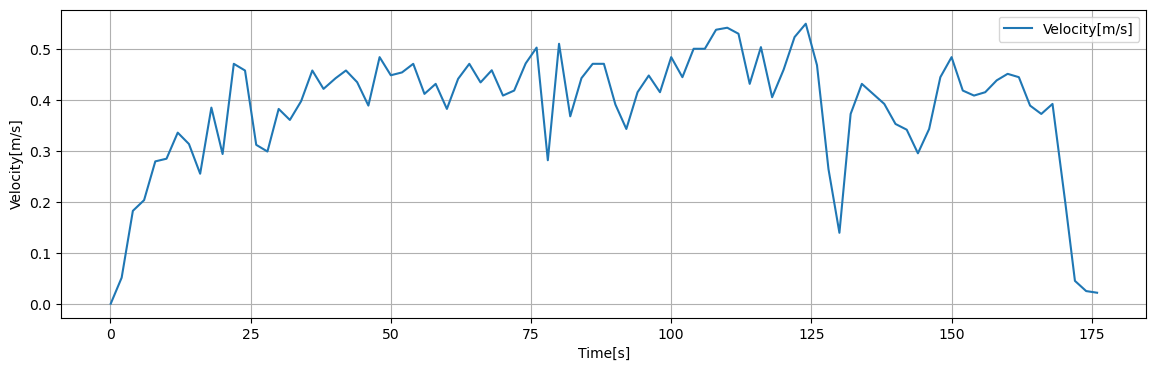

The file beside this chart, header and first rows:
Time[s], Dist[m], Velocity[m/s], 1step_diff[m/s]
0.05, 0.002617, 0.001308, 0.001308
0.1, 0.005233, 0.002617, 0.001308
0.15, 0.00785, 0.003925, 0.001308
0.2, 0.01047, 0.005233, 0.001308
0.25, 0.01308, 0.006542, 0.001308
0.3, 0.0157, 0.00785, 0.001308
0.35, 0.01832, 0.009158, 0.001308
0.4, 0.02093, 0.01047, 0.001308
0.45, 0.02355, 0.01178, 0.001308
0.5, 0.02617, 0.01308, 0.001308
0.55, 0.02878, 0.01439, 0.001308
0.6, 0.0314, 0.0157, 0.001308
0.65, 0.03402, 0.01701, 0.001308
0.7, 0.03663, 0.01832, 0.001308
0.75, 0.03925, 0.01963, 0.001308
0.8, 0.04187, 0.02093, 0.001308
0.85, 0.04448, 0.02224, 0.001308
0.9, 0.0471, 0.02355, 0.001308
0.95, 0.04972, 0.02486, 0.001308
1, 0.05233, 0.02617, 0.001308
1.05, 0.05495, 0.02748, 0.001308
1.1, 0.05757, 0.02878, 0.001308
1.15, 0.06018, 0.03009, 0.001308
1.2, 0.0628, 0.0314, 0.001308
1.25, 0.06542, 0.03271, 0.001308
1.3, 0.06803, 0.03402, 0.001308
1.35, 0.07065, 0.03533, 0.001308
1.4, 0.07327, 0.03663, 0.001308
1.45, 0.07588, 0.03794, 0.001308
1.5, 0.0785, 0.03925, 0.001308
1.55, 0.08112, 0.04056, 0.001308
1.6, 0.08373, 0.04187, 0.001308
1.65, 0.08635, 0.04318, 0.001308
1.7, 0.08897, 0.04448, 0.001308
1.75, 0.09158, 0.04579, 0.001308
1.8, 0.0942, 0.0471, 0.001308
1.85, 0.09682, 0.04841, 0.001308
1.9, 0.09943, 0.04972, 0.001308
1.95, 0.1021, 0.05103, 0.001308
2, 0.1047, 0.05233, 0.003271
2.05, 0.1112, 0.0556, 0.003271
2.1, 0.1178, 0.05888, 0.003271
2.15, 0.1243, 0.06215, 0.003271
2.2, 0.1308, 0.06542, 0.003271
2.25, 0.1374, 0.06869, 0.003271
2.3, 0.1439, 0.07196, 0.003271
2.35, 0.1505, 0.07523, 0.003271
2.4, 0.157, 0.0785, 0.003271
2.45, 0.1635, 0.08177, 0.003271
2.5, 0.1701, 0.08504, 0.003271
2.55, 0.1766, 0.08831, 0.003271
2.6, 0.1832, 0.09158, 0.003271
2.65, 0.1897, 0.09485, 0.003271
2.7, 0.1963, 0.09813, 0.003271
2.75, 0.2028, 0.1014, 0.003271
2.8, 0.2093, 0.1047, 0.003271
2.85, 0.2159, 0.1079, 0.003271
2.9, 0.2224, 0.1112, 0.003271
2.95, 0.229, 0.1145, 0.003271
3, 0.2355, 0.1178, 0.003271
... 3,459 more rows
